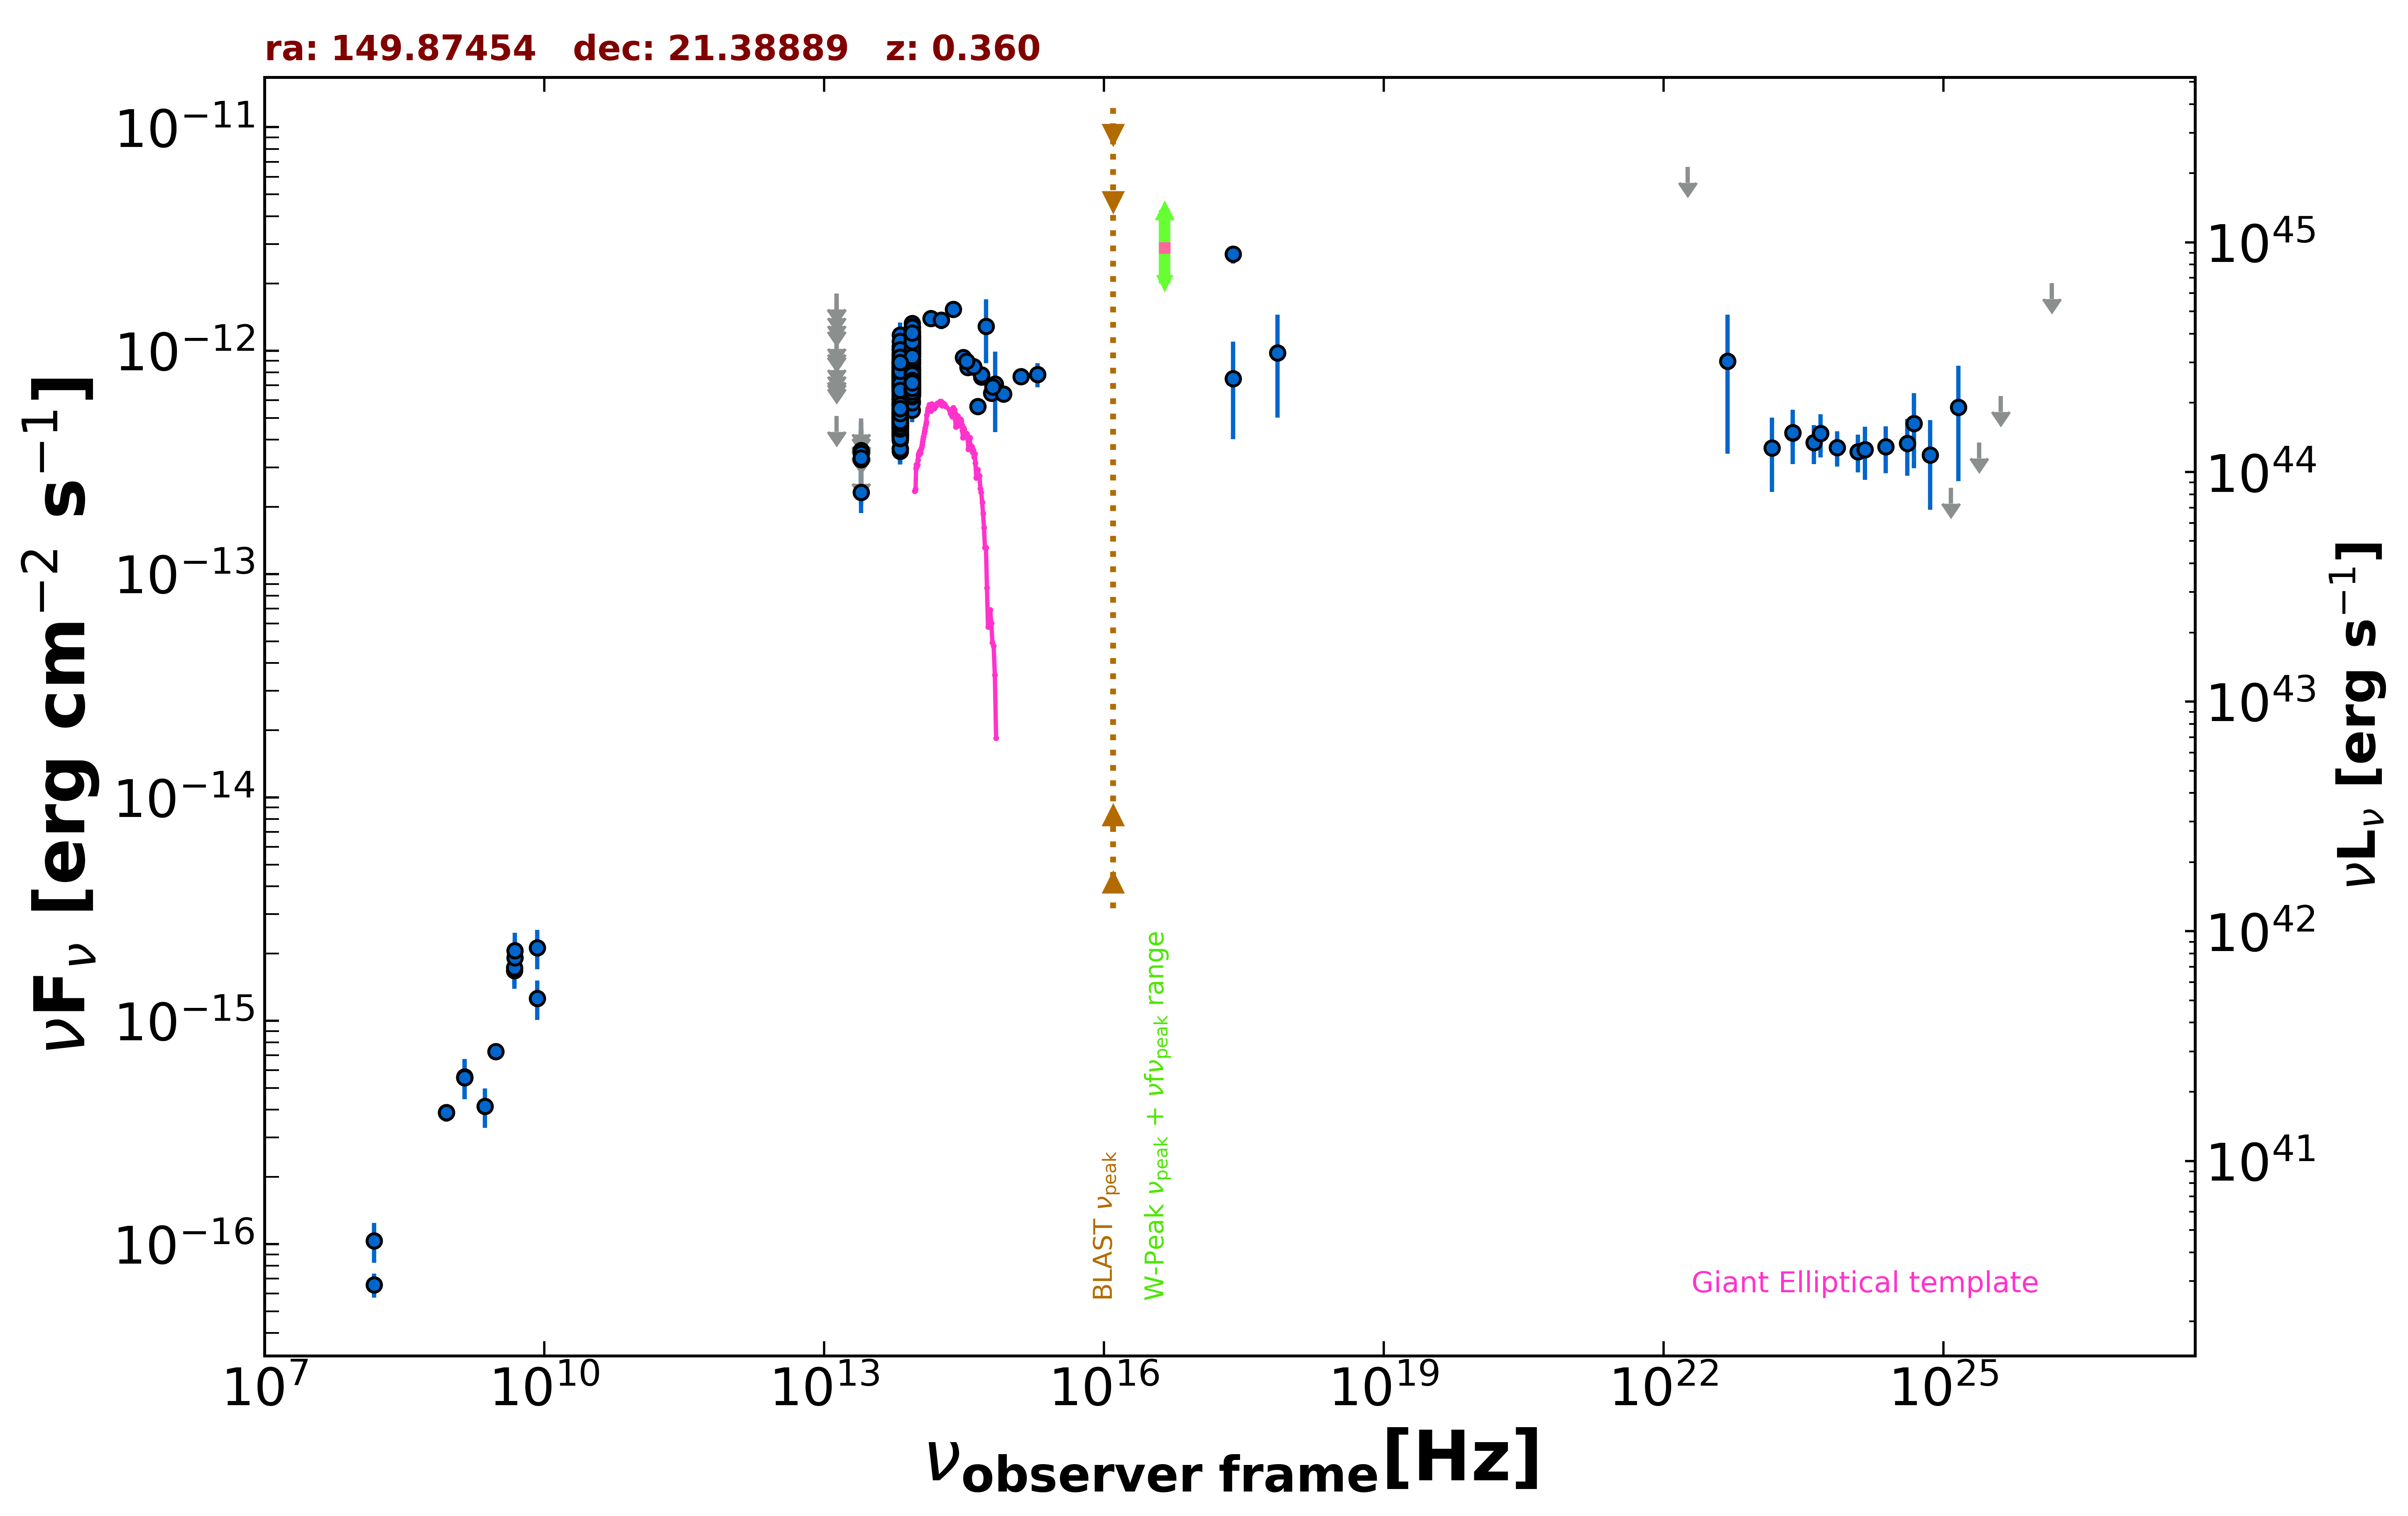

The table this chart was drawn from, first rows:
freq., flux, err_flux, MJD_start, MJD_end, flag, catalog, reference
1.400e+09, 5.571e-16, 2.050e-18, 55000, 55000, , FIRST, White et al. 1997  ApJ  475 479
8.870e+08, 3.876e-16, 3.460e-17, 55000, 55000, , RACS, Hale et al. 2021  PASA  38  e058
8.870e+08, 3.876e-16, 3.460e-17, 55000, 55000, , RACS, Hale et al. 2021  PASA  38  e058
3.000e+09, 7.289e-16, 7.350e-18, 55000, 55000, , VLASSQL, Gordon et al. 2021  ApJS  255  30
2.418e+17, 7.498e-13, 3.480e-13, 55000, 55000, , XMMSL2, Saxton et al. 2008  A&A  480  611
7.253e+17, 9.755e-13, 4.746e-13, 55000, 55000, , XMMSL2, Saxton et al. 2008  A&A  480  611
2.418e+17, 2.701e-12, 2.460e-13, 55000, 55000, , RASS, Boller et al. 2016  A&A  103  1
1.500e+08, 6.570e-17, 8.100e-18, 55000, 55000, , TGSS150, Intema et al. 2017  A&A  598  A781
4.800e+09, 1.680e-15, 2.400e-16, 55000, 55000, , GB6, Gregory et al. 1996  ApJS  103  427
4.800e+09, 1.728e-15, 3.360e-16, 55000, 55000, , GB87, Gregory et al. 1992  VizieR  VIII/14/j20…
1.389e+14, 1.393e-12, 9.500e-14, 55000, 55000, , 2MASS, Skrutskie et al. 2006  AJ  131  1163
1.804e+14, 1.371e-12, 1.230e-13, 55000, 55000, , 2MASS, Skrutskie et al. 2006  AJ  131  1163
2.427e+14, 1.529e-12, 9.600e-14, 55000, 55000, , 2MASS, Skrutskie et al. 2006  AJ  131  1163
8.817e+13, 6.781e-13, 3.150e-15, 55000, 55000, , UNWISE, Schlafly et al. 2019  ApJS  240  30
6.517e+13, 4.983e-13, 4.150e-15, 55000, 55000, , UNWISE, Schlafly et al. 2019  ApJS  240  30
8.817e+13, 6.938e-13, 1.725e-14, 55000, 55000, , WISE, Wright et al. 2010  AJ  140  1868
6.517e+13, 5.160e-13, 1.430e-14, 55000, 55000, , WISE, Wright et al. 2010  AJ  140  1868
2.498e+13, 2.316e-13, 4.420e-14, 55000, 55000, , WISE, Wright et al. 2010  AJ  140  1868
1.363e+13, 5.105e-13, 0.000e+00, 55000, 55000, UL, WISE, Wright et al. 2010  AJ  140  1868
8.817e+13, 7.239e-13, 3.200e-14, 57869, 57869, , NEOWISE, Mainzer et al. 2014  ApJ  792  30
6.517e+13, 4.457e-13, 5.760e-14, 57869, 57869, , NEOWISE, Mainzer et al. 2014  ApJ  792  30
8.817e+13, 7.003e-13, 3.610e-14, 57869, 57869, , NEOWISE, Mainzer et al. 2014  ApJ  792  30
6.517e+13, 4.697e-13, 3.810e-14, 57869, 57869, , NEOWISE, Mainzer et al. 2014  ApJ  792  30
8.817e+13, 6.644e-13, 3.675e-14, 57869, 57869, , NEOWISE, Mainzer et al. 2014  ApJ  792  30
6.517e+13, 4.125e-13, 4.375e-14, 57869, 57869, , NEOWISE, Mainzer et al. 2014  ApJ  792  30
8.817e+13, 6.731e-13, 3.410e-14, 57870, 57870, , NEOWISE, Mainzer et al. 2014  ApJ  792  30
6.517e+13, 5.198e-13, 4.025e-14, 57870, 57870, , NEOWISE, Mainzer et al. 2014  ApJ  792  30
8.817e+13, 7.192e-13, 4.045e-14, 57869, 57869, , NEOWISE, Mainzer et al. 2014  ApJ  792  30
6.517e+13, 5.642e-13, 3.850e-14, 57869, 57869, , NEOWISE, Mainzer et al. 2014  ApJ  792  30
8.817e+13, 6.553e-13, 3.380e-14, 57870, 57870, , NEOWISE, Mainzer et al. 2014  ApJ  792  30
6.517e+13, 4.789e-13, 3.665e-14, 57870, 57870, , NEOWISE, Mainzer et al. 2014  ApJ  792  30
8.817e+13, 6.894e-13, 4.385e-14, 57869, 57869, , NEOWISE, Mainzer et al. 2014  ApJ  792  30
6.517e+13, 5.256e-13, 4.265e-14, 57869, 57869, , NEOWISE, Mainzer et al. 2014  ApJ  792  30
8.817e+13, 7.205e-13, 4.450e-14, 57869, 57869, , NEOWISE, Mainzer et al. 2014  ApJ  792  30
6.517e+13, 4.641e-13, 4.925e-14, 57869, 57869, , NEOWISE, Mainzer et al. 2014  ApJ  792  30
8.817e+13, 7.225e-13, 3.395e-14, 57869, 57869, , NEOWISE, Mainzer et al. 2014  ApJ  792  30
6.517e+13, 5.165e-13, 4.765e-14, 57869, 57869, , NEOWISE, Mainzer et al. 2014  ApJ  792  30
8.817e+13, 6.577e-13, 3.395e-14, 57870, 57870, , NEOWISE, Mainzer et al. 2014  ApJ  792  30
6.517e+13, 4.167e-13, 3.840e-14, 57870, 57870, , NEOWISE, Mainzer et al. 2014  ApJ  792  30
8.817e+13, 7.035e-13, 3.435e-14, 57869, 57869, , NEOWISE, Mainzer et al. 2014  ApJ  792  30
6.517e+13, 4.574e-13, 4.640e-14, 57869, 57869, , NEOWISE, Mainzer et al. 2014  ApJ  792  30
8.817e+13, 7.441e-13, 3.565e-14, 57869, 57869, , NEOWISE, Mainzer et al. 2014  ApJ  792  30
6.517e+13, 5.043e-13, 3.765e-14, 57869, 57869, , NEOWISE, Mainzer et al. 2014  ApJ  792  30
8.817e+13, 6.964e-13, 3.595e-14, 57869, 57869, , NEOWISE, Mainzer et al. 2014  ApJ  792  30
6.517e+13, 5.179e-13, 5.545e-14, 57869, 57869, , NEOWISE, Mainzer et al. 2014  ApJ  792  30
8.817e+13, 9.525e-13, 3.860e-14, 58229, 58229, , NEOWISE, Mainzer et al. 2014  ApJ  792  30
6.517e+13, 7.933e-13, 5.045e-14, 58229, 58229, , NEOWISE, Mainzer et al. 2014  ApJ  792  30
8.817e+13, 9.046e-13, 3.750e-14, 58229, 58229, , NEOWISE, Mainzer et al. 2014  ApJ  792  30
6.517e+13, 7.032e-13, 4.145e-14, 58229, 58229, , NEOWISE, Mainzer et al. 2014  ApJ  792  30
8.817e+13, 1.091e-12, 4.150e-14, 59170, 59170, , NEOWISE, Mainzer et al. 2014  ApJ  792  30
6.517e+13, 7.269e-13, 4.955e-14, 59170, 59170, , NEOWISE, Mainzer et al. 2014  ApJ  792  30
8.817e+13, 1.026e-12, 4.745e-14, 59170, 59170, , NEOWISE, Mainzer et al. 2014  ApJ  792  30
6.517e+13, 7.411e-13, 4.300e-14, 59170, 59170, , NEOWISE, Mainzer et al. 2014  ApJ  792  30
8.817e+13, 9.666e-13, 6.605e-14, 59170, 59170, , NEOWISE, Mainzer et al. 2014  ApJ  792  30
6.517e+13, 7.222e-13, 4.795e-14, 59170, 59170, , NEOWISE, Mainzer et al. 2014  ApJ  792  30
8.817e+13, 1.011e-12, 4.000e-14, 59170, 59170, , NEOWISE, Mainzer et al. 2014  ApJ  792  30
6.517e+13, 7.897e-13, 5.240e-14, 59170, 59170, , NEOWISE, Mainzer et al. 2014  ApJ  792  30
8.817e+13, 9.747e-13, 4.230e-14, 59170, 59170, , NEOWISE, Mainzer et al. 2014  ApJ  792  30
6.517e+13, 8.563e-13, 6.870e-14, 59170, 59170, , NEOWISE, Mainzer et al. 2014  ApJ  792  30
8.817e+13, 6.608e-13, 3.530e-14, 56784, 56784, , NEOWISE, Mainzer et al. 2014  ApJ  792  30
... 573 more rows
